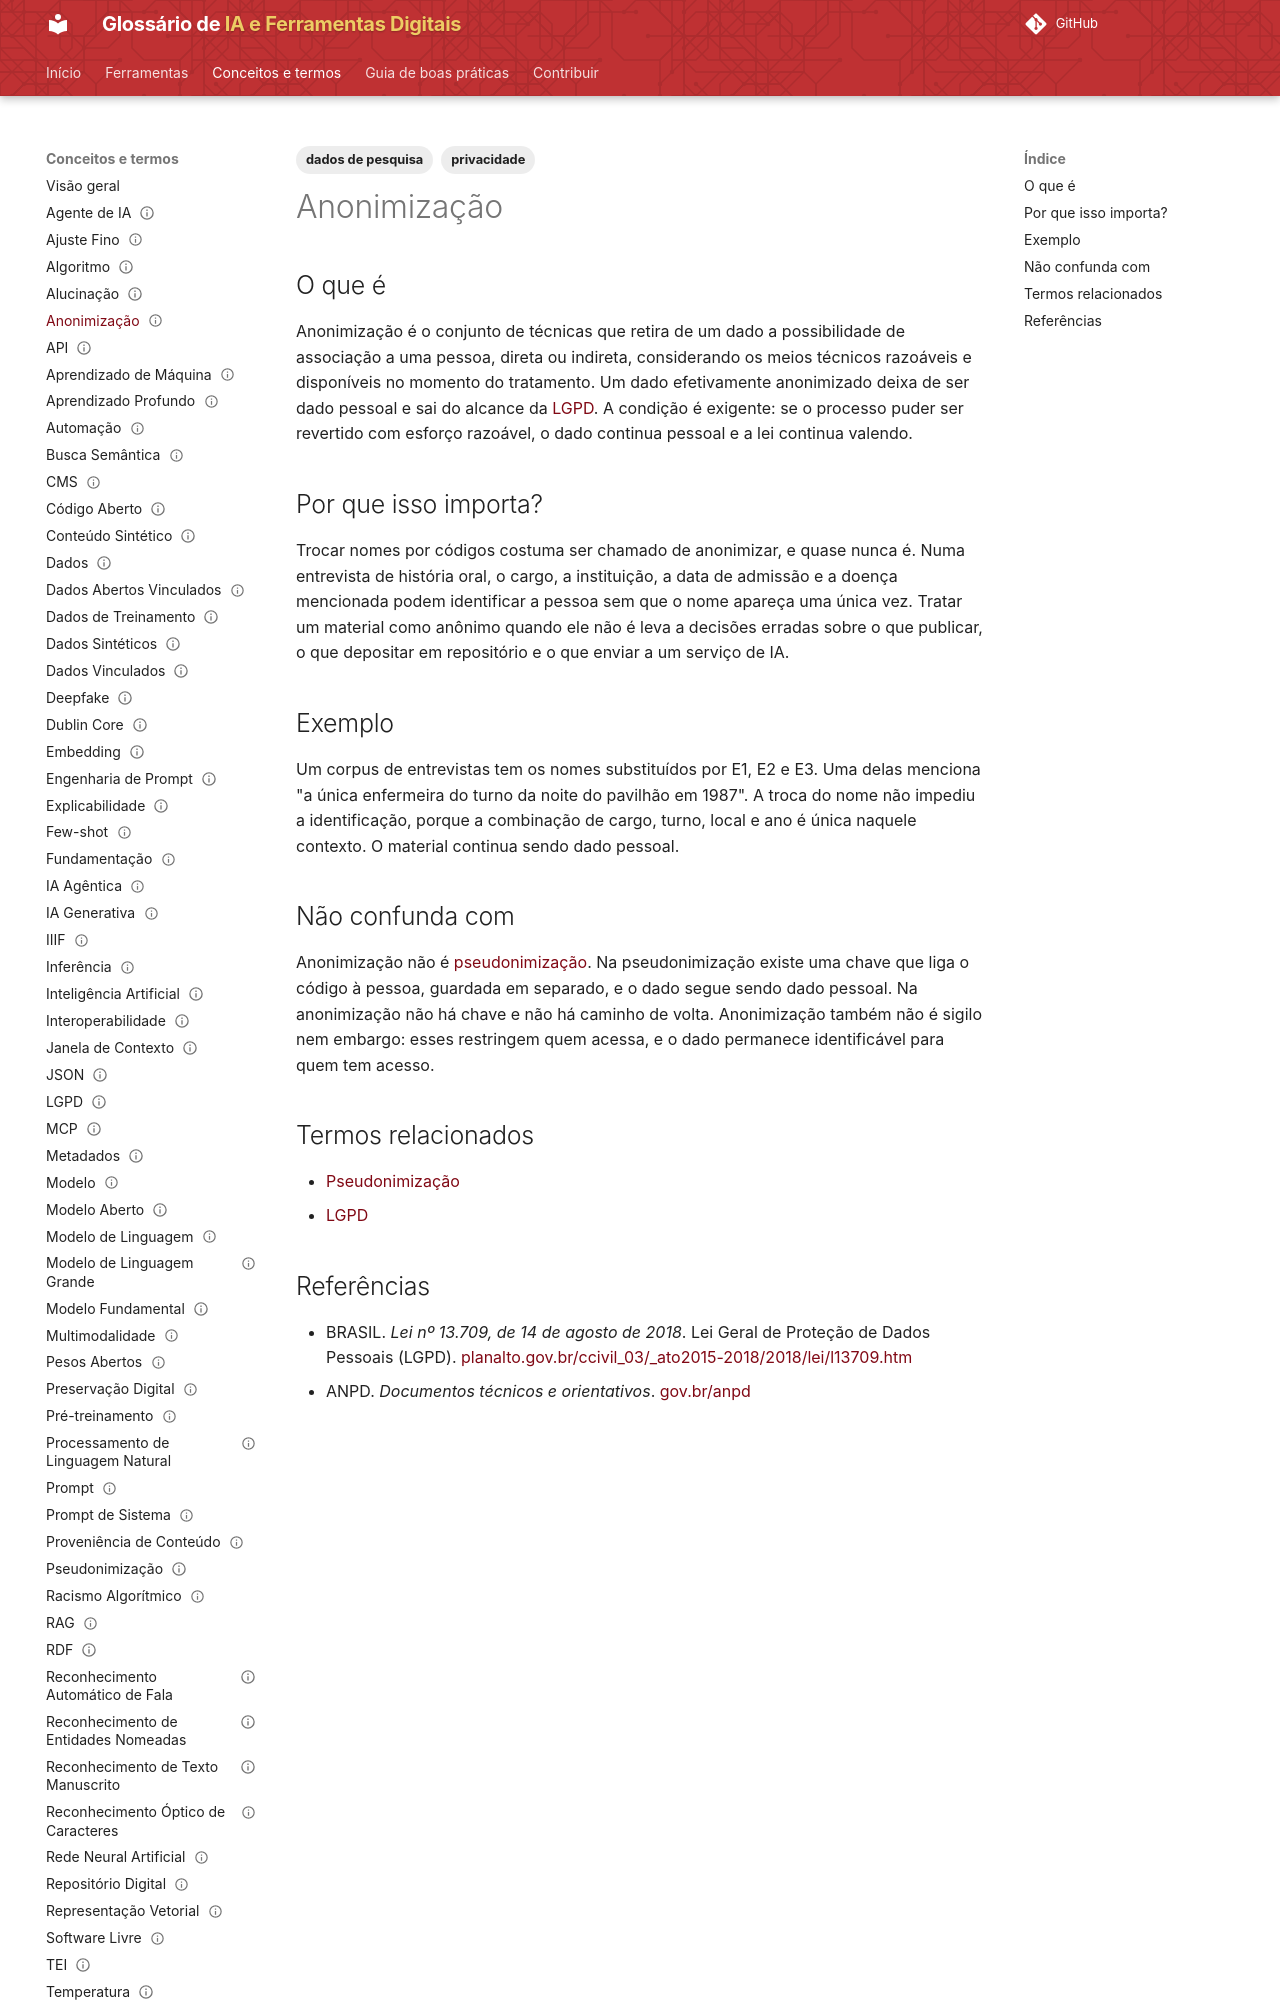

repository: lucchesia/iaguia-coc-fiocruz · page: conceitos/anonimizacao/index.html · generator: mkdocs

---
title: "Anonymization"
title_pt: "Anonimização"
slug: "anonimizacao"

entry_type: "conceito"
concept_type: "conceito"

category: "limitações e letramento crítico"

tags:
  - dados de pesquisa
  - privacidade

aliases:
  - "anonymization"
  - "dado anonimizado"

related_terms:
  - pseudonimizacao
  - lgpd
prerequisites:
  - dados

references:
  - title: "Lei nº 13.709, de 14 de agosto de 2018 (Lei Geral de Proteção de Dados Pessoais)"
    url: "https://www.planalto.gov.br/ccivil_03/_ato2015-2018/2018/lei/l13709.htm"
    type: "legislação"
  - title: "ANPD. Documentos técnicos e orientativos"
    url: "https://www.gov.br/anpd/pt-br/centrais-de-conteudo/documentos-tecnicos-orientativos"
    type: "documento técnico institucional"

status: "publicado"
reviewed: true
last_reviewed: "2026-09-10"
---

# Anonimização

## O que é

Anonimização é o conjunto de técnicas que retira de um dado a possibilidade de associação a uma pessoa, direta ou indireta, considerando os meios técnicos razoáveis e disponíveis no momento do tratamento. Um dado efetivamente anonimizado deixa de ser dado pessoal e sai do alcance da [LGPD](lgpd.md). A condição é exigente: se o processo puder ser revertido com esforço razoável, o dado continua pessoal e a lei continua valendo.

## Por que isso importa?

Trocar nomes por códigos costuma ser chamado de anonimizar, e quase nunca é. Numa entrevista de história oral, o cargo, a instituição, a data de admissão e a doença mencionada podem identificar a pessoa sem que o nome apareça uma única vez. Tratar um material como anônimo quando ele não é leva a decisões erradas sobre o que publicar, o que depositar em repositório e o que enviar a um serviço de IA.

## Exemplo

Um corpus de entrevistas tem os nomes substituídos por E1, E2 e E3. Uma delas menciona "a única enfermeira do turno da noite do pavilhão em 1987". A troca do nome não impediu a identificação, porque a combinação de cargo, turno, local e ano é única naquele contexto. O material continua sendo dado pessoal.
